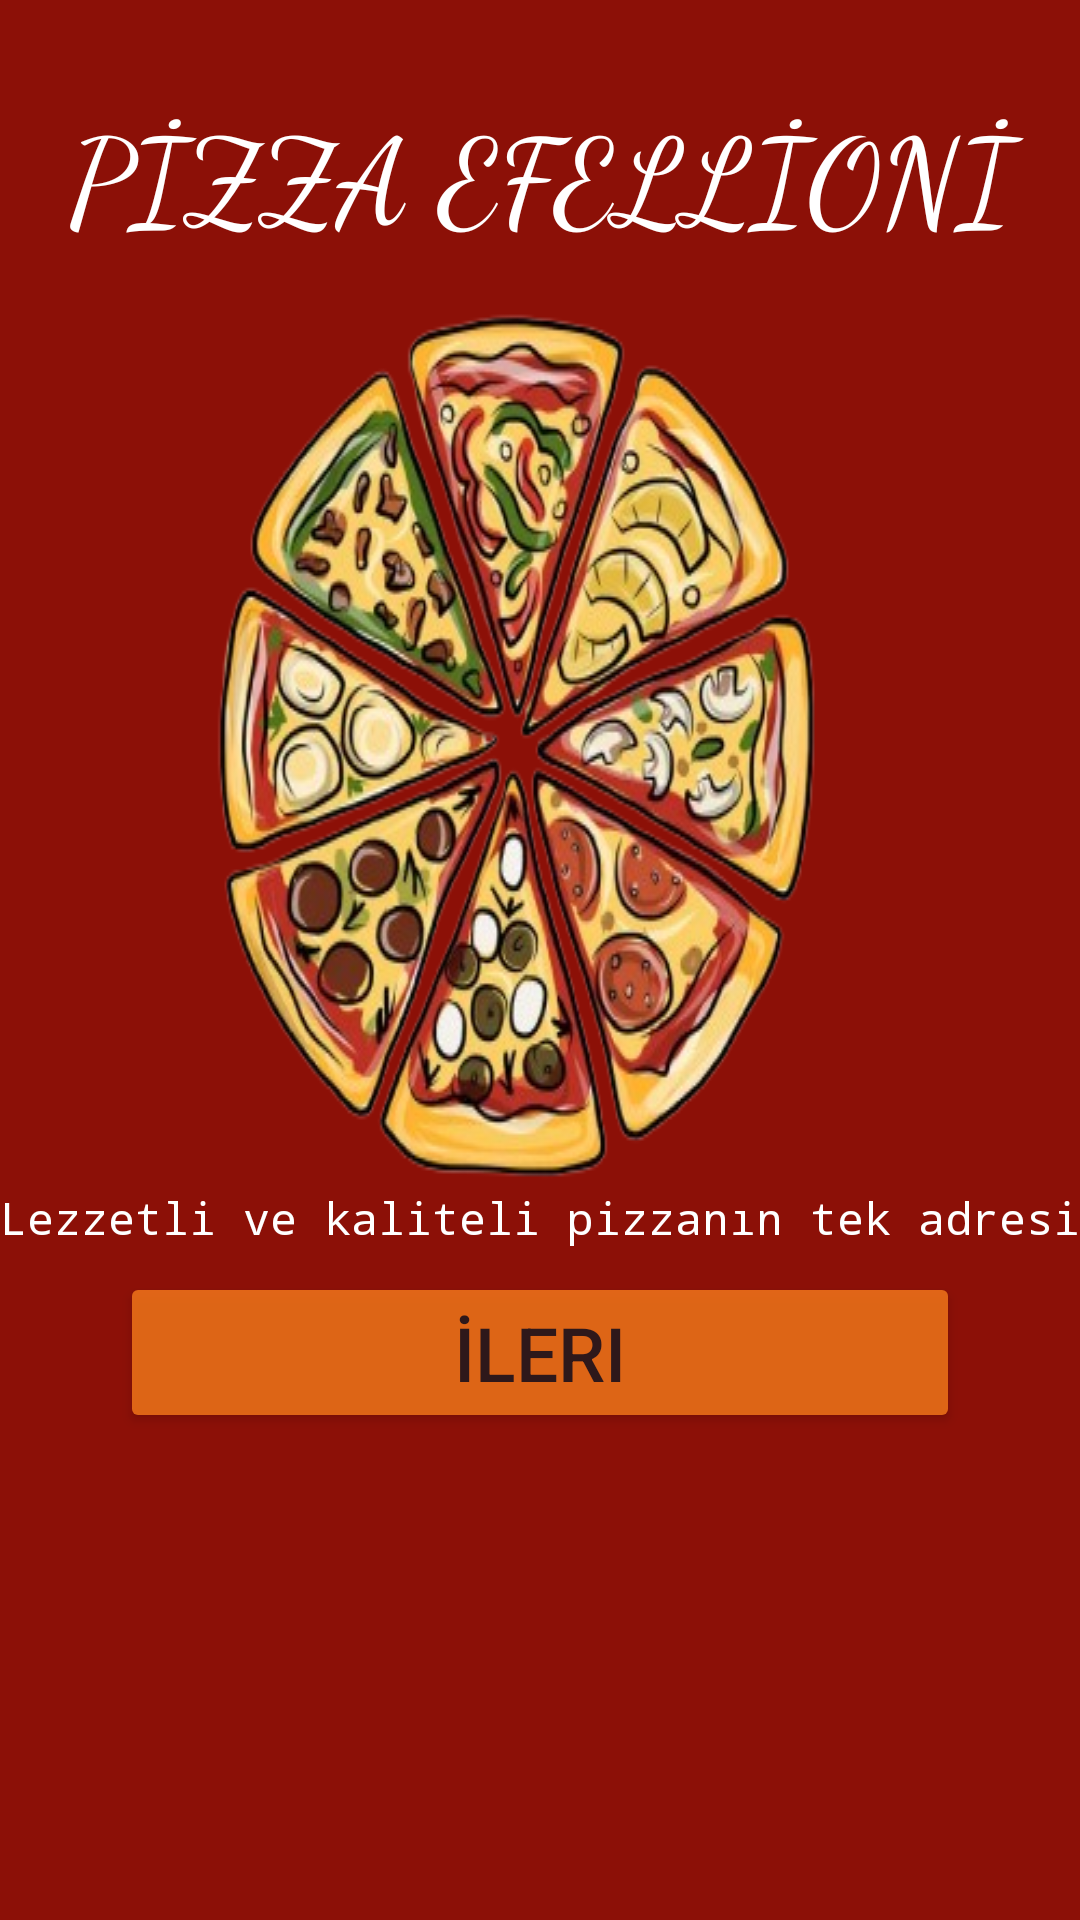

Reconstruct the res/layout file that produces this screen, plus the resources it refers to.
<!-- AndroidManifest.xml: application theme Theme.Pizza_projesi -->
<!-- res/layout/activity_main.xml -->
<?xml version="1.0" encoding="utf-8"?>
<LinearLayout xmlns:android="http://schemas.android.com/apk/res/android"
    xmlns:app="http://schemas.android.com/apk/res-auto"
    xmlns:tools="http://schemas.android.com/tools"
    android:id="@+id/main"
    android:layout_width="match_parent"
    android:layout_height="match_parent"
    android:background="@color/red"
    android:orientation="horizontal"
    tools:context=".MainActivity">

    <ScrollView
        android:layout_width="match_parent"
        android:layout_height="match_parent">

        <LinearLayout
            android:layout_width="match_parent"
            android:layout_height="wrap_content"
            android:orientation="vertical">

            <LinearLayout
                android:layout_width="match_parent"
                android:layout_height="match_parent"
                android:background="@drawable/pizza2"
                android:orientation="vertical">

                <TextView
                    android:id="@+id/textView"
                    android:layout_width="match_parent"
                    android:layout_height="wrap_content"
                    android:layout_marginTop="30dp"
                    android:fontFamily="cursive"
                    android:text="PİZZA EFELLİONİ"
                    android:textAlignment="center"
                    android:textColor="@color/white"
                    android:textSize="40sp" />

                <TextView
                    android:id="@+id/textView3"
                    android:layout_width="match_parent"
                    android:layout_height="wrap_content"
                    android:layout_marginTop="310dp"
                    android:fontFamily="monospace"
                    android:text="Lezzetli ve kaliteli pizzanın tek adresi"
                    android:textAlignment="center"
                    android:textColor="@color/white"
                    android:textSize="15sp" />

                <Button
                    android:id="@+id/Mbtn1"
                    android:layout_gravity="center"
                    android:layout_marginLeft="40dp"
                    android:layout_marginRight="40dp"
                    android:layout_marginTop="8dp"
                    android:layout_width="match_parent"
                    android:layout_height="wrap_content"
                    android:backgroundTint="@color/orange"
                    android:alpha="0.8"
                    android:textSize="25dp"
                    android:text="@string/Mbtn1" />

            </LinearLayout>

            <LinearLayout
                android:layout_width="match_parent"
                android:layout_height="match_parent"
                android:orientation="vertical"></LinearLayout>

        </LinearLayout>
    </ScrollView>

</LinearLayout>
<!-- resources referenced by this layout -->
<resources>
  <color name="orange">#F87B1B</color>
  <color name="red">#8C1007</color>
  <color name="white">#FFFFFFFF</color>
  <!-- drawable pizza2: png bitmap (drawable, 204498 bytes) -->
  <string name="Mbtn1">İleri</string>
  <style name="Theme.Pizza_projesi" parent="Base.Theme.Pizza_projesi" />
  <style name="Base.Theme.Pizza_projesi" parent="Theme.Material3.DayNight.NoActionBar">
          
          
      </style>
</resources>
